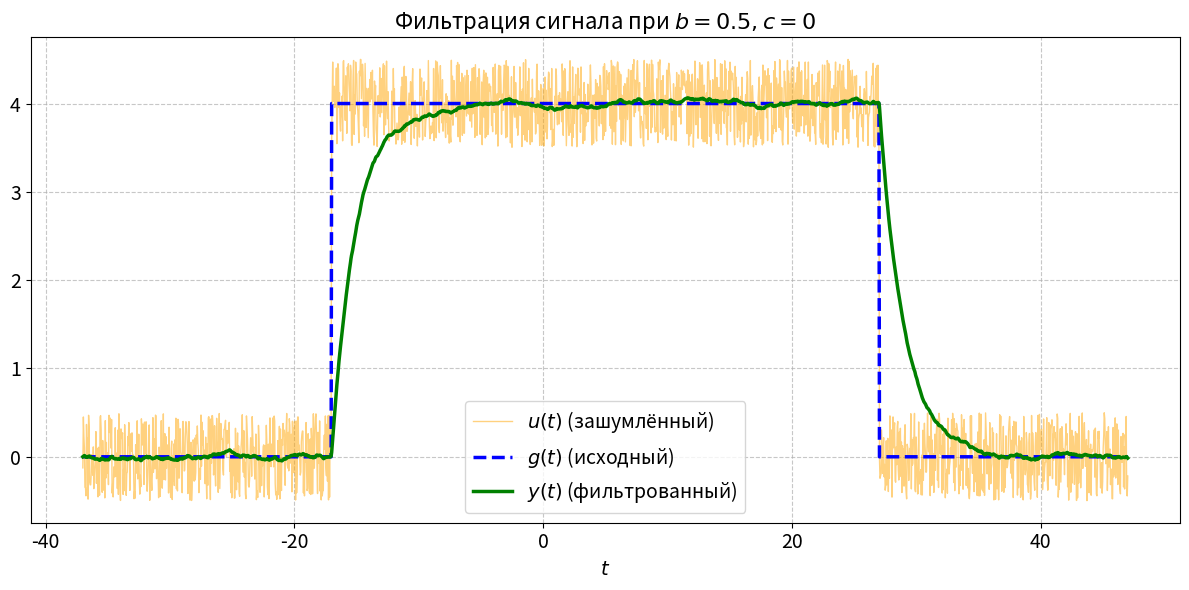
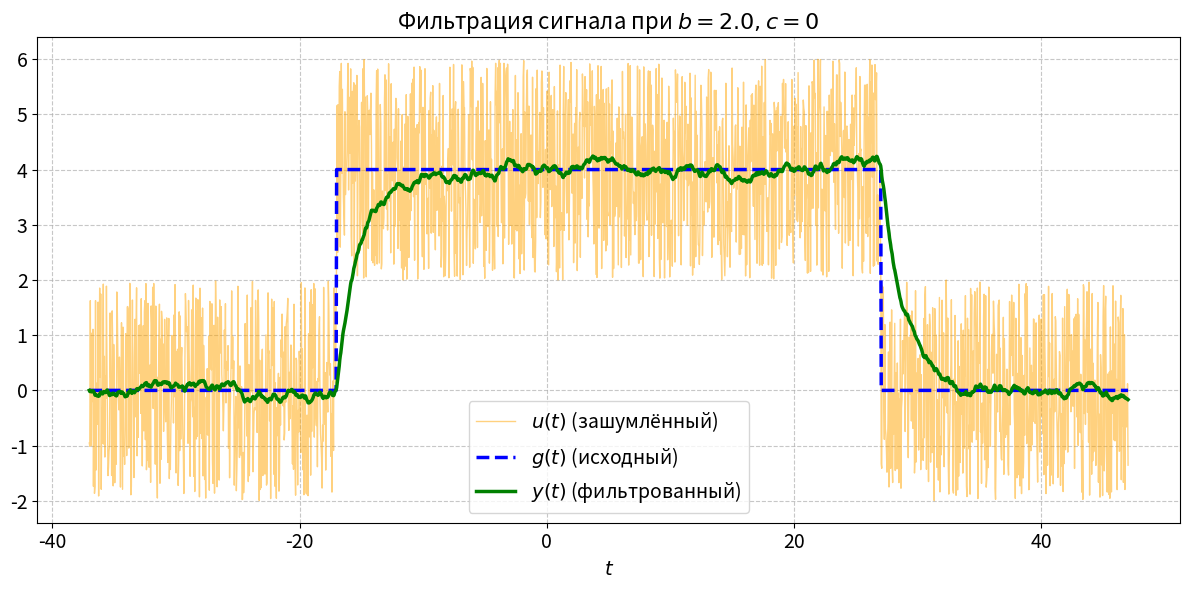
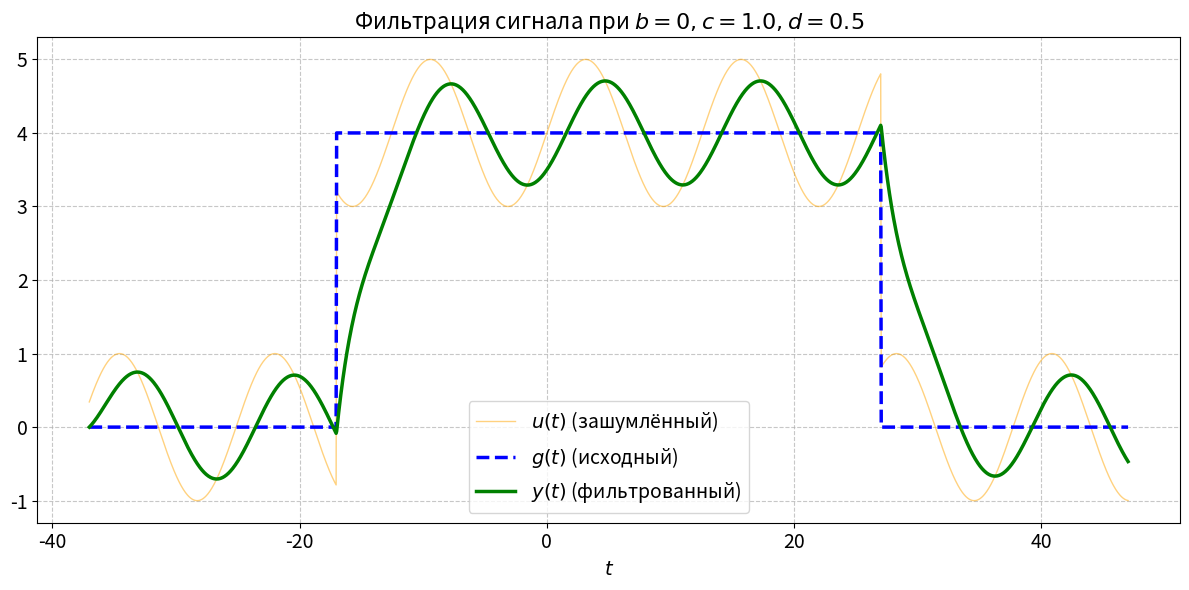
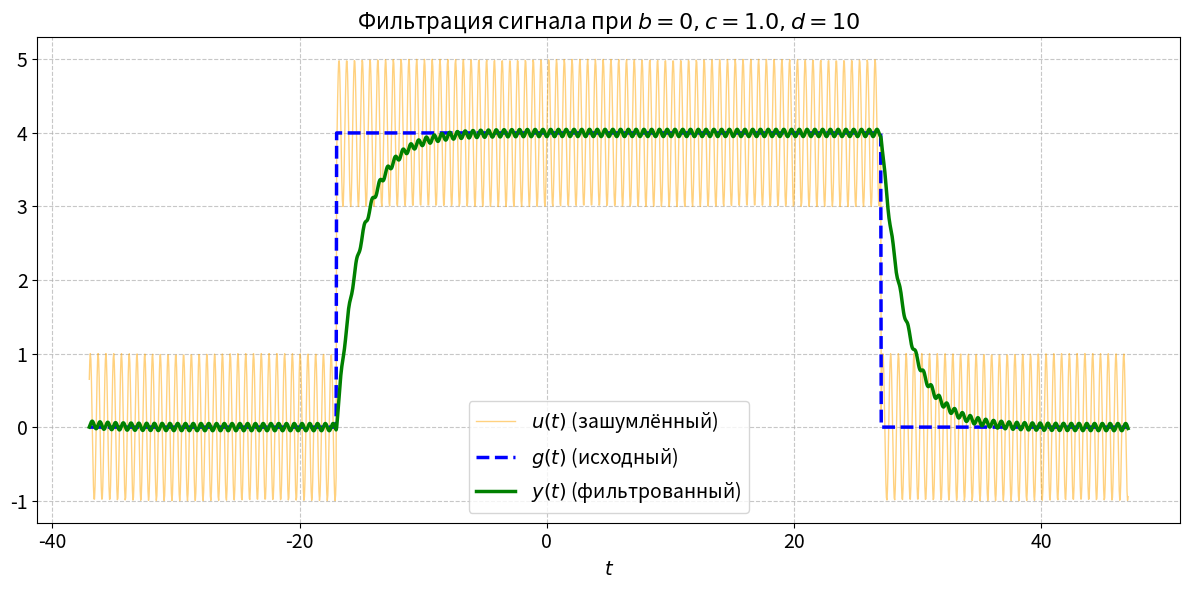
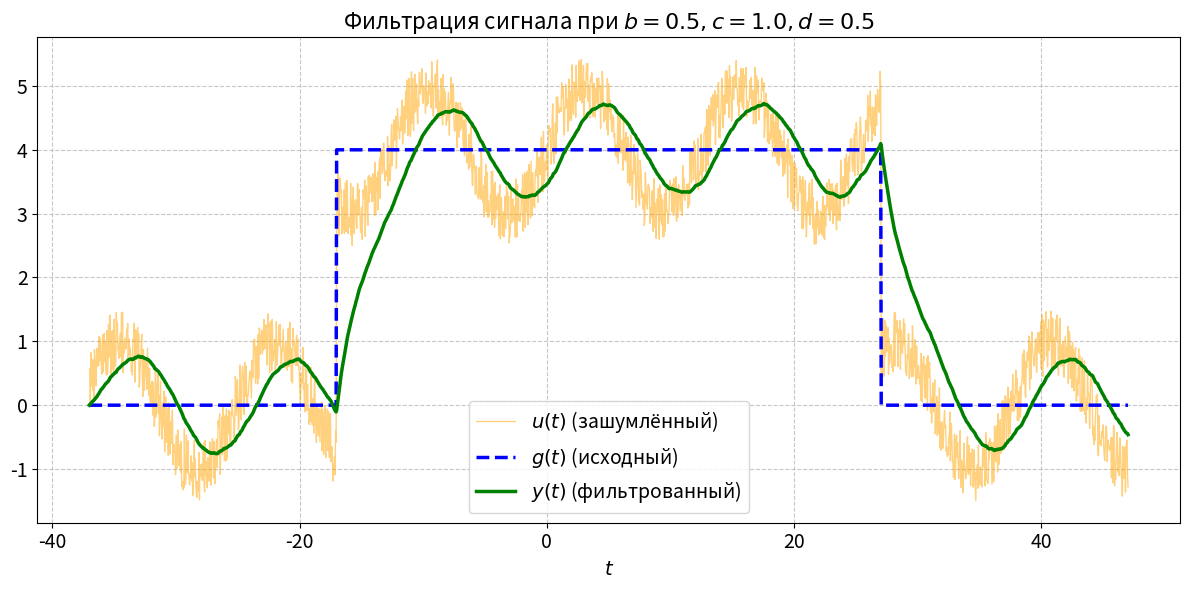
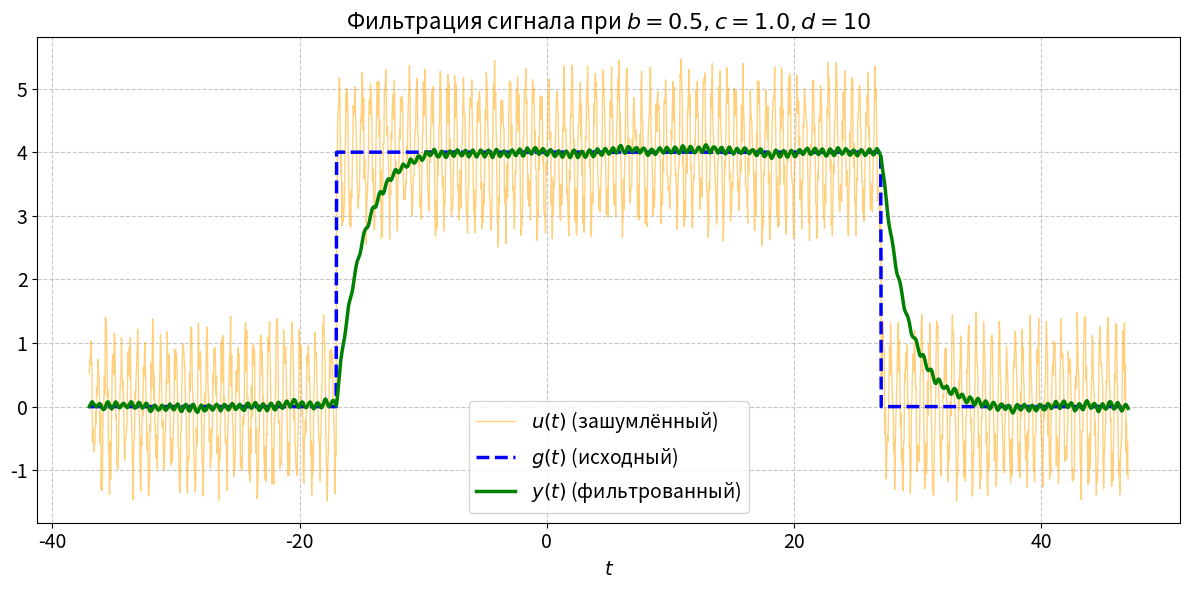

Python code for these plots, in order:
import numpy as np
import matplotlib.pyplot as plt
from scipy import signal
import os

# --- Общие параметры ---
a, t1, t2 = 4, -17, 27
T = 2.0  # Фиксированная постоянная времени фильтра
np.random.seed(42)

t = np.linspace(t1 - 20, t2 + 20, 2000)
g = np.where((t >= t1) & (t <= t2), a, 0)

# --- Сетка параметров для исследования ---
param_combinations = [
    {'b': 0.5, 'c': 0,   'd': 0},      # Только слабый белый шум
    {'b': 2.0, 'c': 0,   'd': 0},      # Только сильный белый шум
    {'b': 0,   'c': 1.0, 'd': 0.5},    # Только низкочастотная помеха
    {'b': 0,   'c': 1.0, 'd': 10},     # Только высокочастотная помеха
    {'b': 0.5, 'c': 1.0, 'd': 0.5},    # Слабый белый шум + НЧ помеха
    {'b': 0.5, 'c': 1.0, 'd': 10},     # Слабый белый шум + ВЧ помеха
]

# --- Функция для генерации и сохранения ---
def create_and_save_plot(filename, data):
    """Создает и сохраняет один график."""
    t, g, u, y_filt, title = data
    
    plt.figure(figsize=(12, 6))
    
    plt.plot(t, u, label='$u(t)$ (зашумлённый)', linewidth=1, alpha=0.5, color='orange')
    plt.plot(t, g, label='$g(t)$ (исходный)', linewidth=2.5, color='blue', linestyle='--')
    plt.plot(t, y_filt, label='$y(t)$ (фильтрованный)', linewidth=2.5, color='green')

    plt.title(title, fontsize=16)
    plt.xlabel('$t$', fontsize=14) # Изменено
    plt.grid(True, linestyle='--', alpha=0.7)
    plt.legend(fontsize=14, loc='lower center')
    plt.xticks(fontsize=14)
    plt.yticks(fontsize=14)
    plt.tight_layout()

    save_dir = r"C:\Users\fmusa\ITMOStudies\freq_methods\freq_methods_lab4\images\1_4_3"
    os.makedirs(save_dir, exist_ok=True)
    filepath = os.path.join(save_dir, filename)
    plt.savefig(filepath, dpi=300)
    plt.close()
    print(f"График сохранен: {filepath}")

# --- Основной цикл ---
W1 = signal.TransferFunction([1], [T, 1])
t_sim = t - t[0]

for i, params in enumerate(param_combinations):
    b, c, d = params['b'], params['c'], params['d']
    
    xi = 2 * np.random.rand(len(t)) - 1
    noise = b * xi + c * np.sin(d * t)
    u = g + noise
    
    _, y_filt, _ = signal.lsim(W1, u, t_sim)
    
    # --- Умное формирование заголовка и имени файла ---
    if c == 0:
        title = f'Фильтрация сигнала при $b={b}, c=0$'
        filename = f'task_1_4_3_case_{i+1}_b{b}_c0.png'
    else:
        title = f'Фильтрация сигнала при $b={b}, c={c}, d={d}$'
        filename = f'task_1_4_3_case_{i+1}_b{b}_c{c}_d{d}.png'
    plot_data = (t, g, u, y_filt, title)
    create_and_save_plot(filename, plot_data)

print("\nВсе графики для пункта 1.4.3 сгенерированы.")
